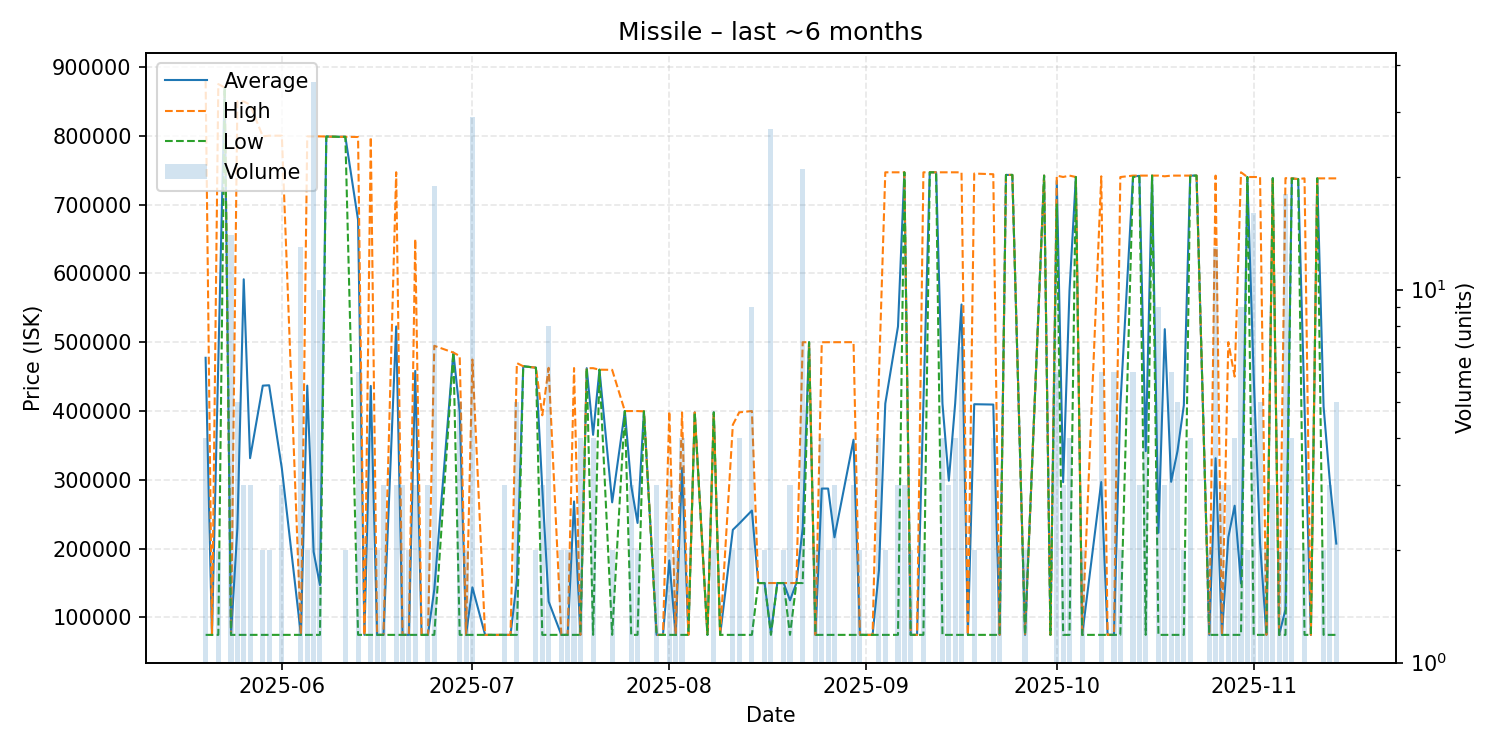

The table this chart was drawn from, first rows:
date, average, highest, lowest, order_count, volume
2025-05-20, 477290, 879900, 74680, 3, 4
2025-05-21, 74680, 74680, 74680, 1, 1
2025-05-22, 474840, 875000, 74680, 2, 2
2025-05-23, 870000, 870000, 870000, 1, 1
2025-05-24, 74680, 74680, 74680, 5, 14
2025-05-25, 229724, 849900, 74680, 3, 5
2025-05-26, 591360, 849700, 74680, 2, 3
2025-05-27, 331453, 845000, 74680, 3, 3
2025-05-29, 436840, 799000, 74680, 2, 2
2025-05-30, 437340, 800000, 74680, 2, 2
2025-06-01, 316453, 800000, 74680, 2, 3
2025-06-04, 74680, 74680, 74680, 4, 13
2025-06-05, 436840, 799000, 74680, 2, 2
2025-06-06, 195400, 799000, 74680, 11, 36
2025-06-07, 147112, 799000, 74680, 4, 10
2025-06-08, 798800, 798800, 798800, 1, 1
2025-06-10, 798400, 798400, 798400, 1, 1
2025-06-11, 798400, 798400, 798400, 2, 2
2025-06-13, 677547, 798100, 74680, 3, 6
2025-06-14, 74680, 74680, 74680, 1, 1
2025-06-15, 436390, 798100, 74680, 2, 4
2025-06-16, 74680, 74680, 74680, 2, 2
2025-06-17, 74680, 74680, 74680, 3, 3
2025-06-19, 522827, 746900, 74680, 3, 3
2025-06-20, 74680, 74680, 74680, 3, 3
2025-06-21, 74680, 74680, 74680, 2, 2
2025-06-22, 458193, 649950, 74680, 3, 3
2025-06-23, 74680, 74680, 74680, 1, 1
2025-06-24, 74680, 74680, 74680, 3, 3
2025-06-25, 140499, 494700, 74680, 7, 19
2025-06-28, 484900, 484900, 484900, 1, 1
2025-06-29, 398756, 479800, 74680, 4, 5
2025-06-30, 74680, 74680, 74680, 2, 2
2025-07-01, 143649, 474700, 74680, 7, 29
2025-07-03, 74680, 74680, 74680, 1, 1
2025-07-04, 74680, 74680, 74680, 1, 1
2025-07-05, 74680, 74680, 74680, 1, 1
2025-07-06, 74680, 74680, 74680, 3, 3
2025-07-07, 74680, 74680, 74680, 1, 1
2025-07-08, 153664, 469600, 74680, 4, 5
2025-07-09, 465000, 465000, 465000, 1, 1
2025-07-11, 462900, 462900, 462900, 1, 2
2025-07-12, 287393, 393750, 74680, 3, 3
2025-07-13, 123182, 462700, 74680, 5, 8
2025-07-15, 74680, 74680, 74680, 2, 2
2025-07-16, 74680, 74680, 74680, 2, 2
2025-07-17, 268540, 462400, 74680, 2, 2
2025-07-18, 74680, 74680, 74680, 4, 4
2025-07-19, 462200, 462200, 462200, 1, 1
2025-07-20, 365320, 462200, 74680, 4, 4
2025-07-21, 460000, 460000, 460000, 1, 1
2025-07-23, 267240, 459800, 74680, 2, 2
2025-07-25, 399900, 399900, 399900, 1, 1
2025-07-26, 291493, 399900, 74680, 3, 3
2025-07-27, 237290, 399900, 74680, 2, 2
2025-07-28, 399500, 399500, 399500, 1, 1
2025-07-30, 74680, 74680, 74680, 2, 3
2025-07-31, 74680, 74680, 74680, 1, 1
2025-08-01, 182920, 399400, 74680, 3, 3
2025-08-02, 74680, 74680, 74680, 2, 2
... 89 more rows
